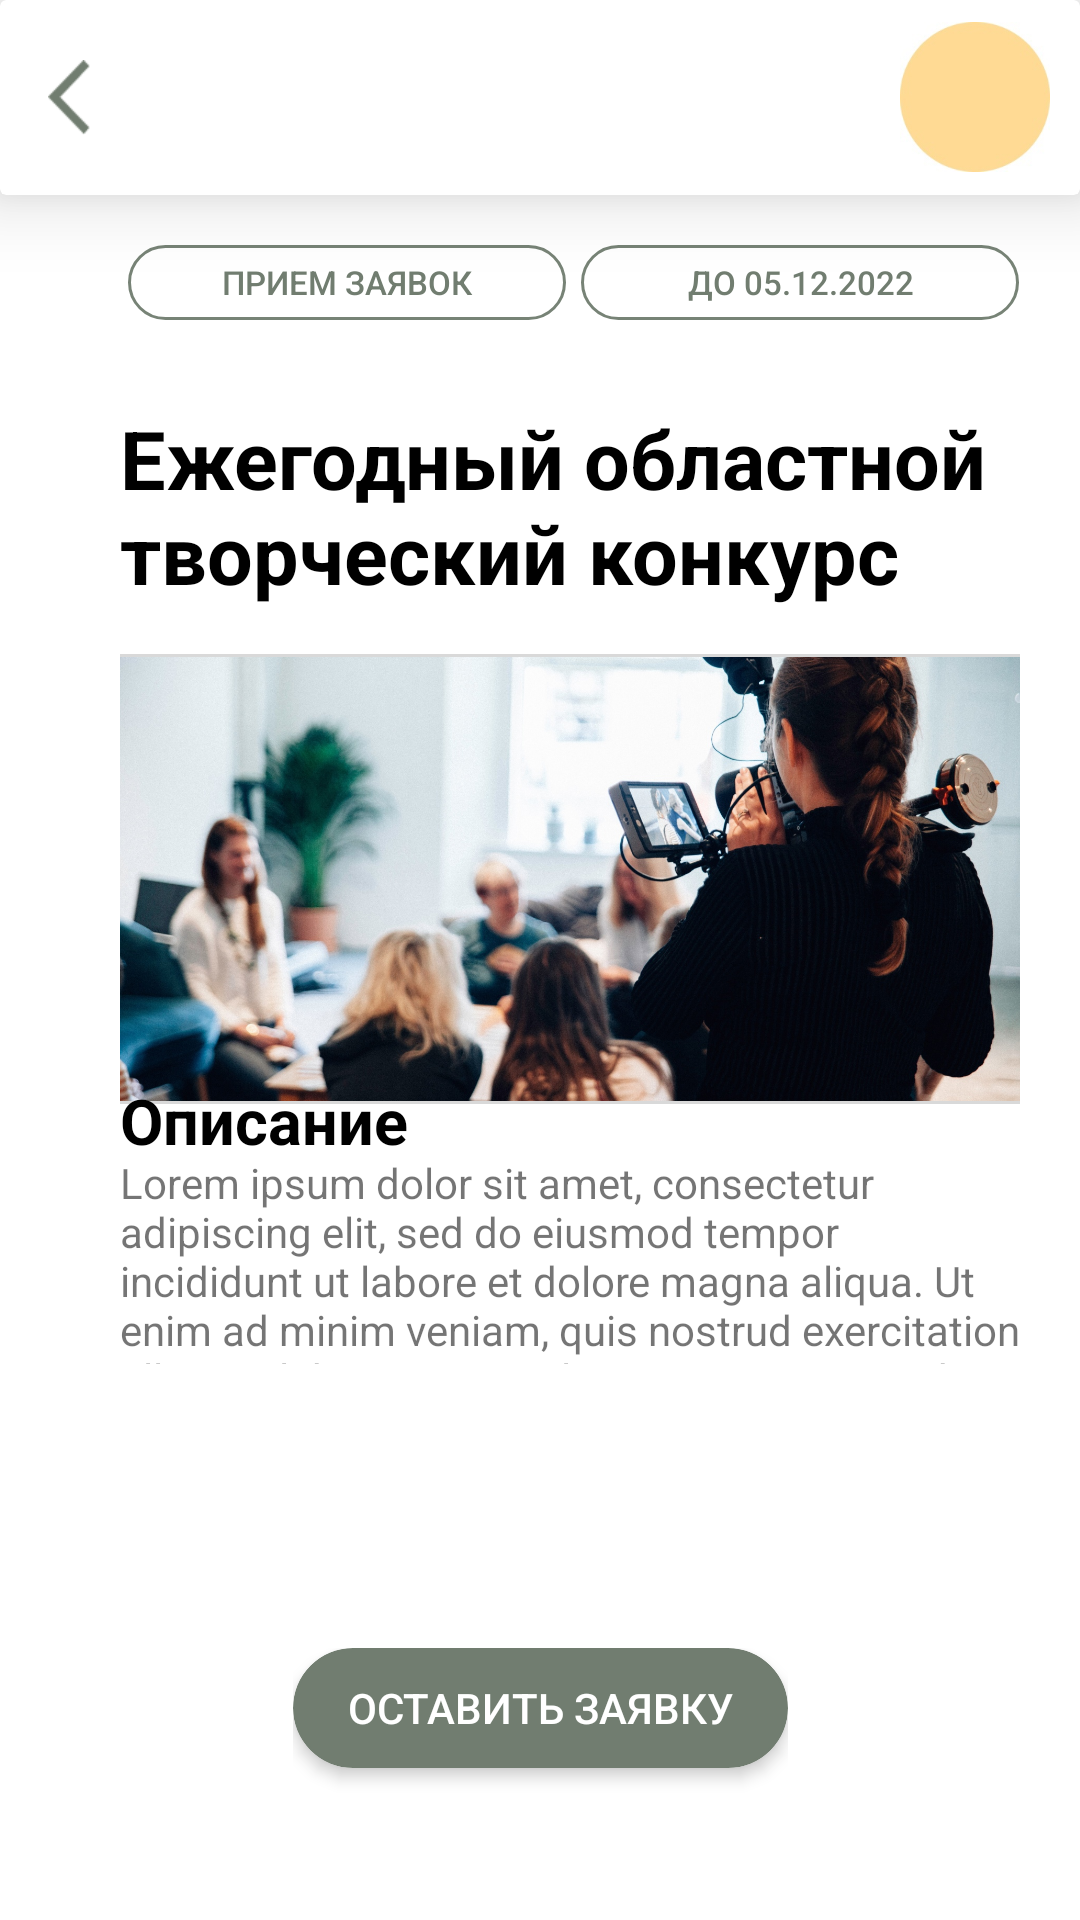

Produce the Android XML layout that renders to this screen, including the resource entries it uses.
<!-- AndroidManifest.xml: application theme Theme.Hakaton -->
<!-- res/layout/activity_main_screen.xml -->
<?xml version="1.0" encoding="utf-8"?>
<androidx.constraintlayout.widget.ConstraintLayout xmlns:android="http://schemas.android.com/apk/res/android"
    xmlns:app="http://schemas.android.com/apk/res-auto"
    xmlns:tools="http://schemas.android.com/tools"
    android:layout_width="match_parent"
    android:layout_height="match_parent"
    tools:context=".experts.ExpertsActivityTrue">

    <androidx.cardview.widget.CardView
        android:id="@+id/toolbar"
        android:layout_width="match_parent"
        android:layout_height="wrap_content"
        app:layout_constraintStart_toStartOf="parent"
        app:layout_constraintTop_toTopOf="parent"
        app:cardElevation="15dp"
        >
        <androidx.appcompat.widget.Toolbar
            android:layout_width="match_parent"
            android:layout_height="65dp"
            app:layout_constraintStart_toStartOf="parent"
            app:layout_constraintTop_toTopOf="parent">

            <FrameLayout
                android:layout_width="match_parent"
                android:layout_height="match_parent">

                <androidx.appcompat.widget.AppCompatImageButton
                    android:layout_width="14dp"
                    android:layout_height="25dp"
                    android:layout_gravity="center|left"
                    android:background="@color/white"
                    android:scaleType="fitXY"
                    android:src="@drawable/exit_button"
                    android:onClick="BackToSubmitApplicationDelete_Button"
                    />

                <androidx.appcompat.widget.AppCompatImageButton
                    android:layout_width="50dp"
                    android:layout_height="50dp"
                    android:layout_gravity="right|center"
                    android:layout_marginEnd="10dp"
                    android:background="@drawable/round_shape"
                    android:scaleType="fitXY"
                    android:src="@drawable/profil_image" />
            </FrameLayout>
        </androidx.appcompat.widget.Toolbar>
    </androidx.cardview.widget.CardView>
    <androidx.appcompat.widget.AppCompatButton
        android:id="@+id/accept_request"
        android:layout_width="146dp"
        android:layout_height="25dp"
        android:text="@string/request_text_button"
        android:textSize="11dp"
        android:textColor="@color/colorbuttonPrimary"
        app:layout_constraintEnd_toEndOf="parent"
        app:layout_constraintStart_toStartOf="parent"
        app:layout_constraintTop_toBottomOf="@id/toolbar"
        app:layout_constraintBottom_toBottomOf="parent"
        app:layout_constraintVertical_bias="0.03"
        app:layout_constraintHorizontal_bias="0.20"
        android:background="@drawable/request_button_shape"
        />
    <androidx.appcompat.widget.AppCompatButton
        android:id="@+id/textView2"
        android:layout_width="146dp"
        android:layout_height="25dp"
        android:text="до 05.12.2022"
        android:textSize="11dp"
        android:textColor="@color/colorbuttonPrimary"
        app:layout_constraintEnd_toEndOf="parent"
        app:layout_constraintStart_toEndOf="@id/accept_request"
        app:layout_constraintTop_toBottomOf="@id/toolbar"
        app:layout_constraintBottom_toBottomOf="parent"
        app:layout_constraintVertical_bias="0.03"
        app:layout_constraintHorizontal_bias="0.20"
        android:background="@drawable/request_button_shape"
        />

    <TextView
        android:id="@+id/textView"
        android:layout_width="300dp"
        android:layout_height="wrap_content"
        android:text="@string/title_news_text_textview"
        android:textColor="@color/colortext"
        android:textSize="27sp"
        android:textStyle="bold"
        app:layout_constraintBottom_toBottomOf="parent"
        android:layout_marginStart="40dp"
        app:layout_constraintStart_toStartOf="parent"
        app:layout_constraintTop_toBottomOf="@id/textView2"
        app:layout_constraintVertical_bias="0.06" />

    <androidx.appcompat.widget.AppCompatImageView
        android:id="@+id/title_image"
        android:layout_width="300dp"
        android:layout_height="150dp"
        android:src="@drawable/request_title_image"
        android:layout_marginStart="40dp"
        app:layout_constraintStart_toStartOf="parent"
        app:layout_constraintTop_toBottomOf="@id/textView2"
        app:layout_constraintBottom_toBottomOf="parent"
        app:layout_constraintVertical_bias="0.29"
        android:background="@color/gray"
        />

    <TextView
        android:layout_width="wrap_content"
        android:layout_height="wrap_content"
        android:text="@string/discription"
        android:textSize="21sp"
        android:textColor="@color/colortext"
        android:textStyle="bold"
        android:layout_marginStart="40dp"
        app:layout_constraintStart_toStartOf="parent"
        app:layout_constraintTop_toBottomOf="@id/textView2"
        app:layout_constraintBottom_toBottomOf="parent"
        app:layout_constraintVertical_bias="0.5"
        app:layout_constraintHorizontal_bias="0.17"
        />

    <LinearLayout
        android:id="@+id/linearlayout"
        android:orientation="vertical"
        android:layout_width="wrap_content"
        android:layout_height="wrap_content"
        app:layout_constraintBottom_toBottomOf="parent"
        android:layout_marginStart="40dp"
        app:layout_constraintStart_toStartOf="parent"
        app:layout_constraintTop_toBottomOf="@+id/textView2"
        app:layout_constraintVertical_bias="0.6"
        >

        <TextView
            android:id="@+id/textviewanim"
            android:layout_width="300dp"
            android:layout_height="70dp"
            android:text="Lorem ipsum dolor sit amet, consectetur adipiscing elit, sed do eiusmod tempor incididunt ut labore et dolore magna aliqua. Ut enim ad minim veniam, quis nostrud exercitation ullamco laboris nisi ut aliquip ex ea commodo consequat.
Lorem ipsum dolor sit amet, consectetur adipiscing elit, sed do eiusmod tempor incididunt ut labore et dolore magna aliqua. Ut enim ad minim veniam, quis nostrud exercitation ullamco laboris nisi ut aliquip ex ea commodo consequat."
            />

    </LinearLayout>
    <LinearLayout
        android:layout_width="wrap_content"
        android:layout_height="wrap_content"
        android:orientation="vertical"
        app:layout_constraintBottom_toBottomOf="parent"
        app:layout_constraintEnd_toEndOf="parent"
        app:layout_constraintStart_toStartOf="parent"
        app:layout_constraintTop_toTopOf="parent"
        app:layout_constraintVertical_bias="0.99"
        >

        <androidx.cardview.widget.CardView
            android:layout_width="165dp"
            android:layout_height="40dp"
            app:cardCornerRadius="22dp"
            app:cardElevation="3dp"
            android:layout_marginBottom="45dp"
            >
            <androidx.appcompat.widget.AppCompatButton
                android:id="@+id/submit_application"
                android:layout_width="165dp"
                android:layout_height="40dp"
                android:text="@string/submit_request"
                android:textColor="@color/white"
                android:background="@drawable/request_button_shape"
                android:backgroundTint="@color/colorbuttonPrimary"
                app:layout_constraintBottom_toBottomOf="parent"
                app:layout_constraintEnd_toEndOf="parent"
                app:layout_constraintStart_toStartOf="parent"
                app:layout_constraintTop_toBottomOf="@id/textView2"
                app:layout_constraintVertical_bias="0.9"
                android:onClick="Submit_request_clicked"
                />

        </androidx.cardview.widget.CardView>
    </LinearLayout>





</androidx.constraintlayout.widget.ConstraintLayout>
<!-- resources referenced by this layout -->
<resources>
  <color name="colorbuttonPrimary">#717d70</color>
  <color name="colortext">#FF000000</color>
  <color name="gray">#D9D9D9</color>
  <color name="white">#FFFFFF</color>
  <!-- drawable exit_button: png bitmap (drawable, 533 bytes) -->
  <!-- drawable profil_image: jpg bitmap (drawable, 5436 bytes) -->
  <!-- drawable request_button_shape (drawable) -->
  <?xml version="1.0" encoding="utf-8"?>
  <shape xmlns:android="http://schemas.android.com/apk/res/android">
  
      <corners android:radius="25dp"/>
      <stroke android:width="1dp" android:color="@color/agate_gray"/>
  </shape>
  <!-- drawable request_title_image: jpg bitmap (drawable, 507983 bytes) -->
  <string name="discription">Описание</string>
  <string name="request_text_button">Прием заявок</string>
  <string name="submit_request">Оставить заявку</string>
  <string name="title_news_text_textview">Ежегодный областной творческий конкурс</string>
  <style name="Theme.Hakaton" parent="Theme.MaterialComponents.DayNight.NoActionBar">
          
          <item name="colorPrimary">@color/purple_500</item>
          <item name="colorPrimaryVariant">@color/purple_700</item>
          <item name="colorOnPrimary">@color/white</item>
          
          <item name="colorSecondary">@color/teal_200</item>
          <item name="colorSecondaryVariant">@color/teal_700</item>
          <item name="colorOnSecondary">@color/black</item>
          
          <item name="android:statusBarColor">@color/white</item>
          
      </style>
  <color name="agate_gray">#778376</color>
  <color name="purple_500">#FF6200EE</color>
  <color name="purple_700">#FF3700B3</color>
  <color name="teal_200">#FF03DAC5</color>
  <color name="teal_700">#FF018786</color>
  <color name="black">#040404</color>
</resources>
